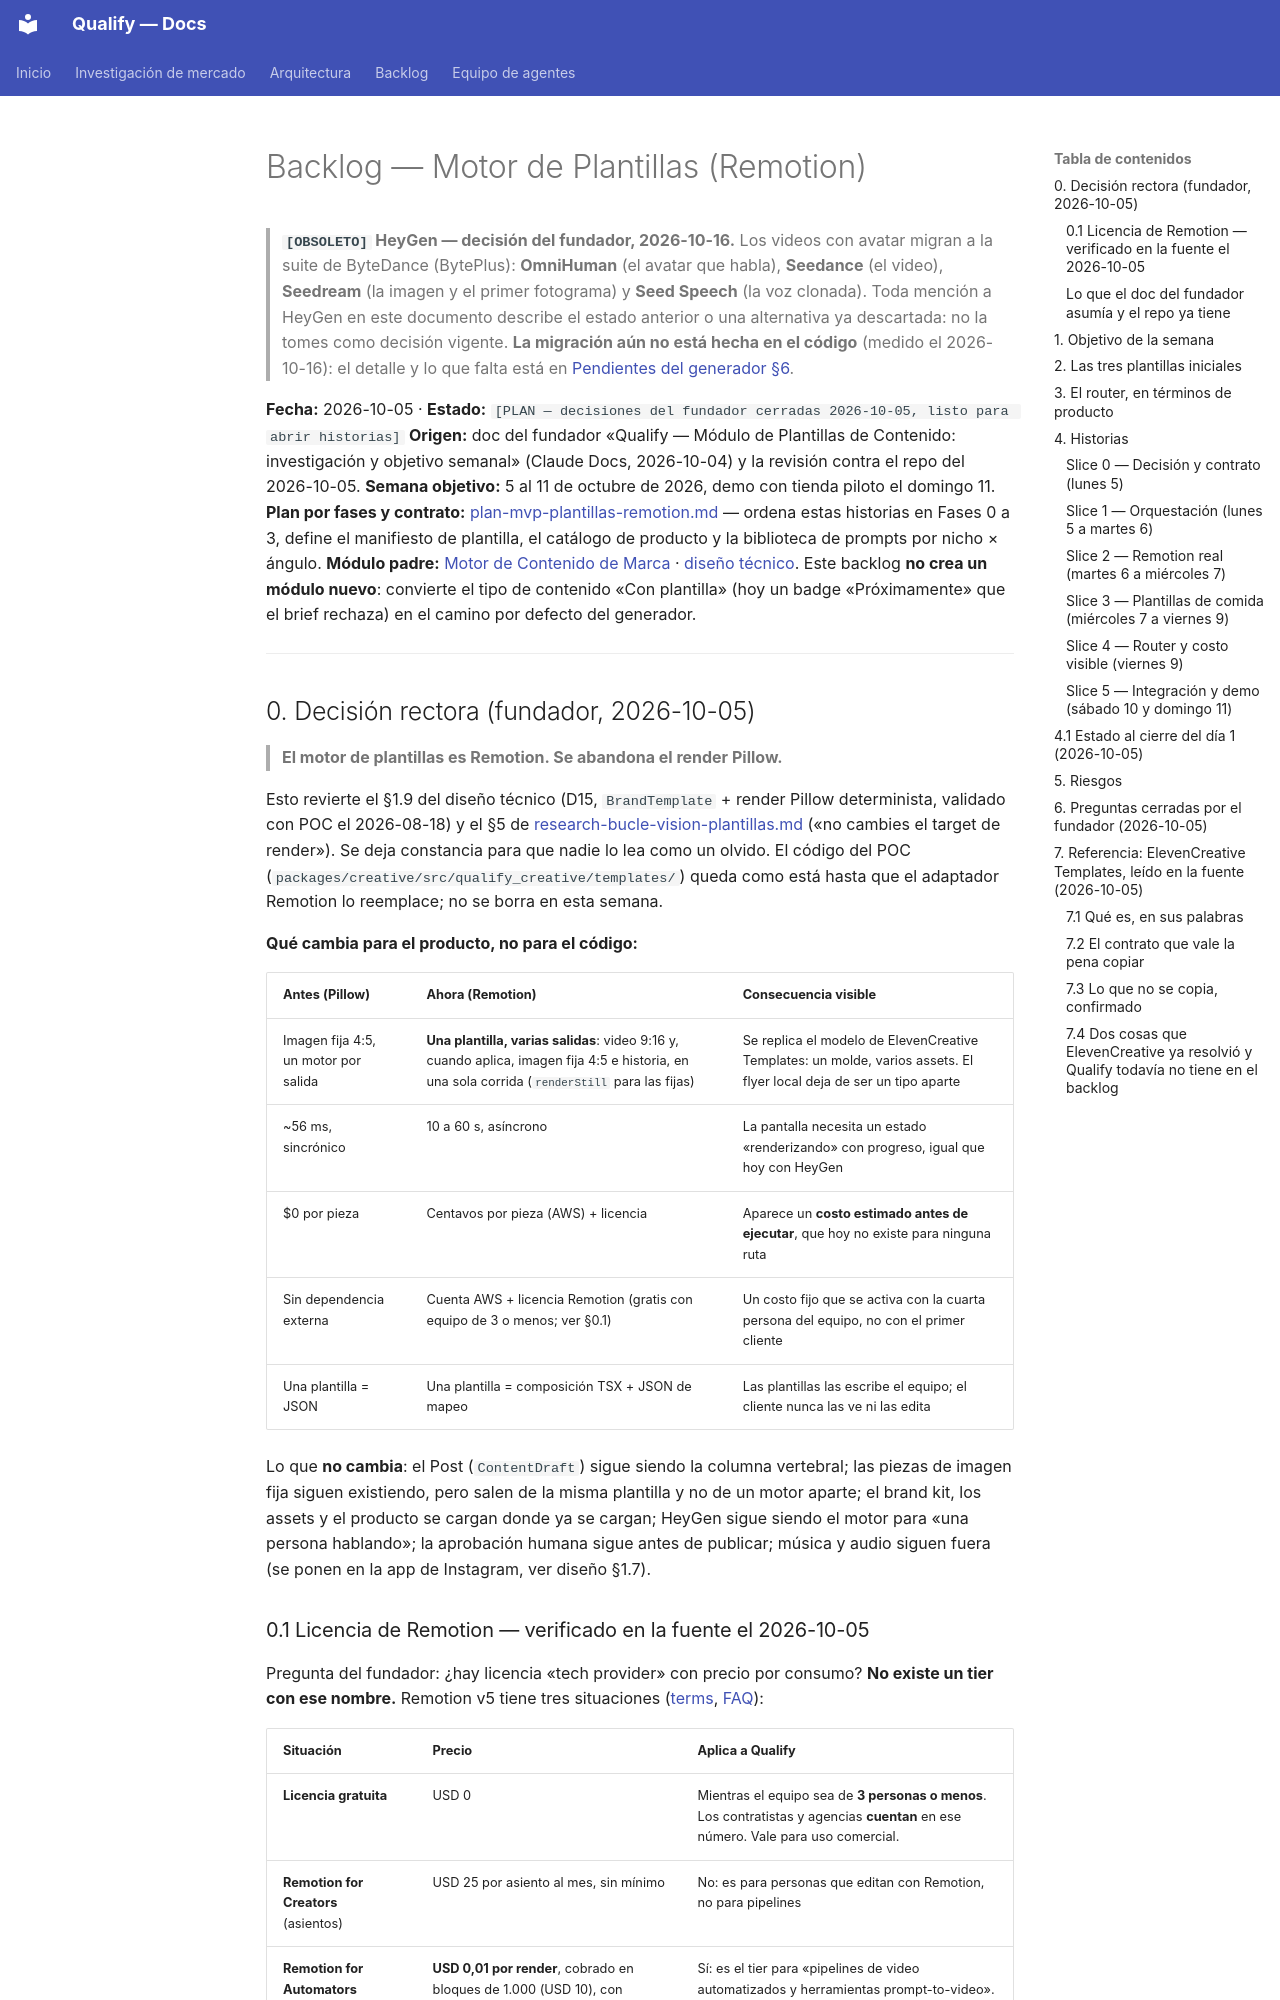

repository: AttitudeFactory/Qualify · page: backlog-motor-plantillas-remotion/index.html · generator: mkdocs

# Backlog — Motor de Plantillas (Remotion)

> **`[OBSOLETO]` HeyGen — decisión del fundador, 2026-10-16.** Los videos con avatar migran a la suite de ByteDance (BytePlus): **OmniHuman** (el avatar que habla), **Seedance** (el video), **Seedream** (la imagen y el primer fotograma) y **Seed Speech** (la voz clonada). Toda mención a HeyGen en este documento describe el estado anterior o una alternativa ya descartada: no la tomes como decisión vigente. **La migración aún no está hecha en el código** (medido el 2026-10-16): el detalle y lo que falta está en [Pendientes del generador §6](pendientes-generador-contenido.md).

**Fecha:** 2026-10-05 · **Estado:** `[PLAN — decisiones del fundador cerradas 2026-10-05, listo para abrir historias]`
**Origen:** doc del fundador «Qualify — Módulo de Plantillas de Contenido: investigación y objetivo semanal» (Claude Docs, 2026-10-04) y la revisión contra el repo del 2026-10-05.
**Semana objetivo:** 5 al 11 de octubre de 2026, demo con tienda piloto el domingo 11.
**Plan por fases y contrato:** [plan-mvp-plantillas-remotion.md](plan-mvp-plantillas-remotion.md) — ordena estas historias en Fases 0 a 3, define el manifiesto de plantilla, el catálogo de producto y la biblioteca de prompts por nicho × ángulo.
**Módulo padre:** [Motor de Contenido de Marca](backlog-motor-contenido-marca.md) · [diseño técnico](diseno-motor-contenido-marca.md). Este backlog **no crea un módulo nuevo**: convierte el tipo de contenido «Con plantilla» (hoy un badge «Próximamente» que el brief rechaza) en el camino por defecto del generador.

---

## 0. Decisión rectora (fundador, 2026-10-05)

> **El motor de plantillas es Remotion. Se abandona el render Pillow.**

Esto revierte el §1.9 del diseño técnico (D15, `BrandTemplate` + render Pillow determinista, validado con POC el 2026-08-18) y el §5 de [research-bucle-vision-plantillas.md](research-bucle-vision-plantillas.md) («no cambies el target de render»). Se deja constancia para que nadie lo lea como un olvido. El código del POC (`packages/creative/src/qualify_creative/templates/`) queda como está hasta que el adaptador Remotion lo reemplace; no se borra en esta semana.

**Qué cambia para el producto, no para el código:**

| Antes (Pillow) | Ahora (Remotion) | Consecuencia visible |
|---|---|---|
| Imagen fija 4:5, un motor por salida | **Una plantilla, varias salidas**: video 9:16 y, cuando aplica, imagen fija 4:5 e historia, en una sola corrida (`renderStill` para las fijas) | Se replica el modelo de ElevenCreative Templates: un molde, varios assets. El flyer local deja de ser un tipo aparte |
| ~56 ms, sincrónico | 10 a 60 s, asíncrono | La pantalla necesita un estado «renderizando» con progreso, igual que hoy con HeyGen |
| $0 por pieza | Centavos por pieza (AWS) + licencia | Aparece un **costo estimado antes de ejecutar**, que hoy no existe para ninguna ruta |
| Sin dependencia externa | Cuenta AWS + licencia Remotion (gratis con equipo de 3 o menos; ver §0.1) | Un costo fijo que se activa con la cuarta persona del equipo, no con el primer cliente |
| Una plantilla = JSON | Una plantilla = composición TSX + JSON de mapeo | Las plantillas las escribe el equipo; el cliente nunca las ve ni las edita |

Lo que **no cambia**: el Post (`ContentDraft`) sigue siendo la columna vertebral; las piezas de imagen fija siguen existiendo, pero salen de la misma plantilla y no de un motor aparte; el brand kit, los assets y el producto se cargan donde ya se cargan; HeyGen sigue siendo el motor para «una persona hablando»; la aprobación humana sigue antes de publicar; música y audio siguen fuera (se ponen en la app de Instagram, ver diseño §1.7).
